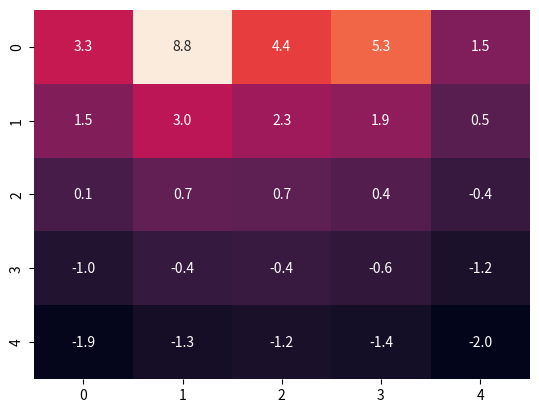
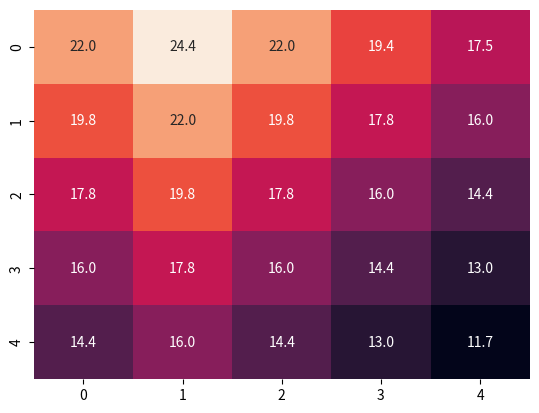

The matplotlib source for these figures, in order:
import numpy as np
import seaborn
import matplotlib.pyplot as plt


class GridWorld():
    RANDOM_POLICY = "__random_policy__"
    OPTIMAL_POLICY = "__optimal_policy__"
    __EAST = "__east__"
    __WEST = "__west__"
    __SOUTH = "__south__"
    __NORTH = "__north__"
    ACTIONS = [__EAST, __WEST, __SOUTH, __NORTH]
    ROWS = 5
    COLS = 5
    A_POS = (0, 1)
    B_POS = (0, 3)

    def __init__(self):
        self.gridworld = np.zeros((GridWorld.ROWS, GridWorld.COLS), dtype=np.float32)

    def reset(self):
        self.gridworld = np.zeros((GridWorld.ROWS, GridWorld.COLS), dtype=np.float32)

    def __take_step(self, cell, direction):
        if cell == GridWorld.A_POS:
            return (4, 1), 10
        if cell == GridWorld.B_POS:
            return (2, 3), 5
        r, c = cell
        if direction == GridWorld.__EAST:
            if c == GridWorld.COLS - 1:
                return (r, c), -1
            return (r, c + 1), 0
        if direction == GridWorld.__WEST:
            if c == 0:
                return (r, c), -1
            return (r, c - 1), 0
        if direction == GridWorld.__SOUTH:
            if r == GridWorld.ROWS - 1:
                return (r, c), -1
            return (r + 1, c), 0
        if direction == GridWorld.__NORTH:
            if r == 0:
                return (r, c), -1
            return (r - 1, c), 0

    def solve(self, policy, discount=0.9, iterations=100000, epsilon=1e-5):
        """
        :param policy: policy used to solve the problem. Allowed values:{GridWorld.RANDOM_POLICY, GridWorld.OPTIMAL_POLICY}.
        :param discount: reward discount for further steps.
        :param iterations: maximum number of iterations to solve the grid world problem.
        :param epsilon: calculating stops if difference between two iterations is smaller than epsilon for each grid cell.
        :return: None
        """
        for _ in range(iterations):
            new_values = np.zeros_like(self.gridworld)
            for row in range(GridWorld.ROWS):
                for col in range(GridWorld.COLS):
                    if policy == GridWorld.RANDOM_POLICY:
                        for action in GridWorld.ACTIONS:
                            next_cell, reward = self.__take_step((row, col), action)
                            new_values[row, col] += 0.25 * (reward + discount * self.gridworld[next_cell])
                    if policy == GridWorld.OPTIMAL_POLICY:
                        tmp_values = []
                        for action in GridWorld.ACTIONS:
                            next_cell, reward = self.__take_step((row, col), action)
                            tmp_values.append(reward + discount * self.gridworld[next_cell])
                        new_values[row, col] = max(tmp_values)
            diff = new_values - self.gridworld
            self.gridworld = new_values
            if np.all(np.abs(diff) < epsilon):
                return

    def save_result(self, file_name):
        heatmap = seaborn.heatmap(self.gridworld, annot=True, fmt=".1f", cbar=False)
        figure = heatmap.get_figure()
        figure.savefig(file_name)
        plt.close()


def figure_3_2():
    grid = GridWorld()
    grid.solve(policy=GridWorld.RANDOM_POLICY, discount=0.9, iterations=1000000, epsilon=1e-5)
    grid.save_result("Figure_3_2.png")


def figure_3_5():
    grid = GridWorld()
    grid.solve(policy=GridWorld.OPTIMAL_POLICY, discount=0.9, iterations=1000000, epsilon=1e-5)
    grid.save_result("Figure_3_5.png")


if __name__ == "__main__":
    figure_3_2()
    figure_3_5()
